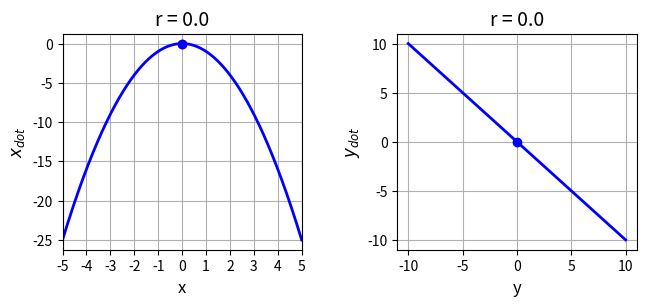
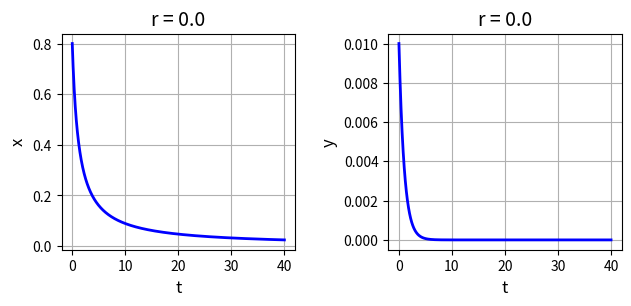
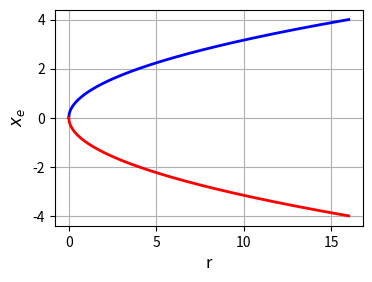
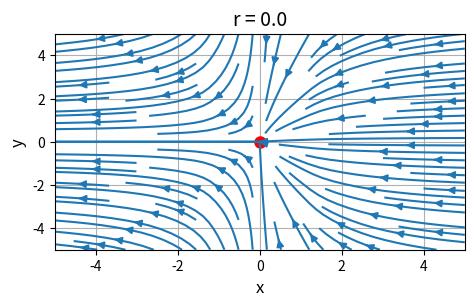
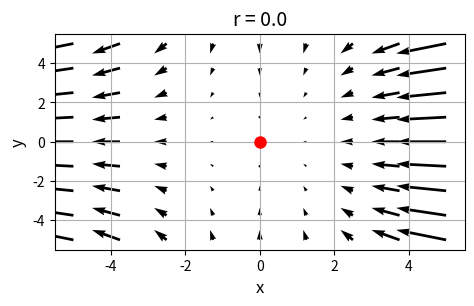
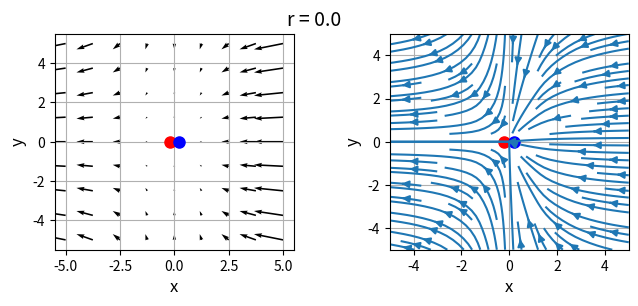

These charts were generated, in order, by the following Python code:
# -*- coding: utf-8 -*-

# cs120.py      Feb 2024
# NONLINEAR [2D] DYNAMICAL SYSTEMS
# FIXED POINTS, STABILITY ANALYSIS, BIFURCATIONS

#Ian Cooper
# https://d-arora.github.io/Doing-Physics-With-Matlab/
# Documentation
#    https://d-arora.github.io/Doing-Physics-With-Matlab/mpDocs/cs120.pdf


# Libraries
import numpy as np
from numpy import pi, sin, cos, linspace 
from numpy.linalg import eig
from scipy.integrate import odeint
import matplotlib.pyplot as plt
import time

tStart = time.time()

#%% FUNCTIONS  Solve ODE for x,y    x = theta   y = omega 
def lorenz(t, state):    
    x, y = state
    dx = r - x**2
    dy = -y
    return [dx, dy]  

r = 0

# x vs xDot   y vs yDot -------------------------------------------------------
y1 = -10; y2 = 10; nY = 599
y = linspace(y1,y2,nY)
yDot = - y

x1 = -5; x2 = 5; nX = 599
x = linspace(x1,x2,nX)
xDot = r - x**2


# Solution ODE for x and y  ---------------------------------------------------
t1 = 0; t2 = 40; nT = 999
t = linspace(t1,t2,nT)
u0 = [0.8,0.01]
sol = odeint(lorenz, u0, t, tfirst=True)
xS = sol[:,0]     
yS = sol[:,1]            


# Phase Portrait quiver plot  -------------------------------------------------
x1 = -5; x2 = 5; nX = 9
xP = linspace(x1,x2,nX)
y1 = -5; y2 = 5; nY = 9
yP = linspace(y1,y2,nX)

xx,yy = np.meshgrid(xP,yP)
xxDot = r - xx**2
yyDot = -yy

# Jacobian matrix and eigenvalues
J = np.array([[0,0],[0,-1]])
Jev, Jef = eig(J)
print(Jev)


#%% GRAPHICS
# FIGURE 1: x vs xDot   y vs yDot
plt.rcParams['font.size'] = 10
plt.rcParams["figure.figsize"] = (7,3)
fig1, axes = plt.subplots(nrows=1, ncols=2)
fig1.subplots_adjust(top = 0.90, bottom = 0.18, left = 0.13,\
                    right = 0.95, hspace = 0.5,wspace=0.40)

    
C = 0   
axes[C].set_xlabel('x',color= 'black',fontsize = 12)
axes[C].set_ylabel('$x_{dot}$',color = 'black',fontsize = 12)
axes[C].set_title('r = %2.1f' % r, fontsize = 14)
axes[C].set_xlim([-5, 5])
axes[C].set_xticks(np.arange(-5,5.1,1))
#axes[R,C].set_ylim([-200, 200])
#axes[R,C].set_yticks(np.arange(-20,81,20))
axes[C].xaxis.grid()
axes[C].yaxis.grid()
axes[C].plot(x, xDot,'b',lw = 2)
axes[C].plot(-np.sqrt(r),0,'ro',ms = 6)
axes[C].plot(np.sqrt(r),0,'bo',ms = 6)

C = 1   
axes[C].set_xlabel('y',color= 'black',fontsize = 12)
axes[C].set_ylabel('$y_{dot}$',color = 'black',fontsize = 12)
axes[C].set_title('r = %2.1f' % r, fontsize = 14)
#axes[R,C].set_xlim([-6, 6])
#axes[R,C].set_ylim([-200, 200])
#axes[R,C].set_xticks(np.arange(-6,7,2))
#axes[R,C].set_yticks(np.arange(-20,81,20))
axes[C].xaxis.grid()
axes[C].yaxis.grid()
axes[C].plot(y, yDot,'b',lw = 2)
axes[C].plot(0,0,'bo',ms = 6)

fig1.savefig('a1.png')

# FIGURE 2: t vs x   t vs y
plt.rcParams['font.size'] = 10
plt.rcParams["figure.figsize"] = (7,3)
fig1, axes = plt.subplots(nrows=1, ncols=2)
fig1.subplots_adjust(top = 0.90, bottom = 0.18, left = 0.15,\
                    right = 0.95, hspace = 0.5,wspace=0.40)

    
C = 0   
axes[C].set_xlabel('t',color= 'black',fontsize = 12)
axes[C].set_ylabel('x',color = 'black',fontsize = 12)
axes[C].set_title('r = %2.1f' % r, fontsize = 14)
#axes[C].set_xlim([-5, 5])
#axes[C].set_xticks(np.arange(-5,5.1,1))
#axes[R,C].set_ylim([-200, 200])
#axes[R,C].set_yticks(np.arange(-20,81,20))
axes[C].xaxis.grid()
axes[C].yaxis.grid()
axes[C].plot(t, xS,'b',lw = 2)

C = 1   
axes[C].set_xlabel('t',color= 'black',fontsize = 12)
axes[C].set_ylabel('y',color = 'black',fontsize = 12)
axes[C].set_title('r = %2.1f' % r, fontsize = 14)
#axes[R,C].set_xlim([-6, 6])
#axes[R,C].set_ylim([-200, 200])
#axes[R,C].set_xticks(np.arange(-6,7,2))
#axes[R,C].set_yticks(np.arange(-20,81,20))
axes[C].xaxis.grid()
axes[C].yaxis.grid()
axes[C].plot(t, yS,'b',lw = 2)
fig1.savefig('a2.png')


# FIGURE 3: x vs y   fixed points as a function of r
xP = linspace(0,16,599)
yPp = np.sqrt(xP); yPm = -yPp

plt.rcParams['font.size'] = 10
plt.rcParams["figure.figsize"] = (4,3)
fig1, axes = plt.subplots(nrows=1, ncols=1)
fig1.subplots_adjust(top = 0.90, bottom = 0.18, left = 0.18,\
                    right = 0.95, hspace = 0.5,wspace=0.40)
  
axes.set_xlabel('r',color= 'black',fontsize = 12)
axes.set_ylabel('$x_e$',color = 'black',fontsize = 12)
#axes.set_xlim([-20, 0])
#axes.set_xticks(np.arange(-20,0.1,5))
#axes[R,C].set_ylim([-200, 200])
#axes[R,C].set_yticks(np.arange(-20,81,20))
axes.xaxis.grid()
axes.yaxis.grid()
axes.plot(xP, yPp,'b',lw = 2)
axes.plot(xP, yPm,'r',lw = 2)
#axes.plot([-20,0], [0,0],'r',lw = 2)
#axes.plot([0,0.0], [0,0],'r',lw = 2)

fig1.savefig('a3.png')


# FIGURE 4: Phase Portrait  quiver plot
plt.rcParams['font.size'] = 10
plt.rcParams["figure.figsize"] = (5,3)
fig1, axes = plt.subplots(nrows=1, ncols=1)
fig1.subplots_adjust(top = 0.90, bottom = 0.18, left = 0.13,\
                    right = 0.95, hspace = 0.5,wspace=0.40)
  
axes.set_xlabel('x',color= 'black',fontsize = 12)
axes.set_ylabel('y',color = 'black',fontsize = 12)
axes.set_title('r = %2.1f' % r, fontsize = 14)
#axes[C].set_xlim([-5, 5])
#axes[C].set_xticks(np.arange(-5,5.1,1))
#axes[R,C].set_ylim([-200, 200])
#axes[R,C].set_yticks(np.arange(-20,81,20))
axes.xaxis.grid()
axes.yaxis.grid()
axes.plot(0,0,'ro',ms = 8)
axes.streamplot(xx,yy,xxDot,yyDot)
fig1.savefig('a4.png')

# FIGURE 5: Phase Portrait  quiver plot
plt.rcParams['font.size'] = 10
plt.rcParams["figure.figsize"] = (5,3)
fig1, axes = plt.subplots(nrows=1, ncols=1)
fig1.subplots_adjust(top = 0.90, bottom = 0.18, left = 0.13,\
                    right = 0.95, hspace = 0.5,wspace=0.40)
  
axes.set_xlabel('x',color= 'black',fontsize = 12)
axes.set_ylabel('y',color = 'black',fontsize = 12)
axes.set_title('r = %2.1f' % r, fontsize = 14)
#axes[C].set_xlim([-5, 5])
#axes[C].set_xticks(np.arange(-5,5.1,1))
#axes[R,C].set_ylim([-200, 200])
#axes[R,C].set_yticks(np.arange(-20,81,20))
axes.xaxis.grid()
axes.yaxis.grid()
axes.quiver(xx,yy,xxDot,yyDot)
axes.plot(0,0,'ro',ms = 8)
fig1.savefig('a5.png')

# FIGURE 6: 
plt.rcParams['font.size'] = 10
plt.rcParams["figure.figsize"] = (7,3)
fig1, axes = plt.subplots(nrows=1, ncols=2)
fig1.subplots_adjust(top = 0.90, bottom = 0.18, left = 0.13,\
                    right = 0.95, hspace = 0.5,wspace=0.40)
fig1.suptitle('r = %2.1f' % r, fontsize = 14)
    
C = 0   
axes[0].set_xlabel('x',color= 'black',fontsize = 12)
axes[0].set_ylabel('y',color = 'black',fontsize = 12)
#axes[0].set_title('r = %2.1f' % r, fontsize = 14)
#axes[C].set_xlim([-5, 5])
#axes[C].set_xticks(np.arange(-5,5.1,1))
#axes[R,C].set_ylim([-200, 200])
#axes[R,C].set_yticks(np.arange(-20,81,20))
axes[0].xaxis.grid()
axes[0].yaxis.grid()
axes[0].quiver(xx,yy,xxDot,yyDot)
axes[0].plot(-0.2,0,'ro',ms = 8)
axes[0].plot(0.2,0,'bo',ms = 8)

C = 1   
axes[1].set_xlabel('x',color= 'black',fontsize = 12)
axes[1].set_ylabel('y',color = 'black',fontsize = 12)
#axes[1].set_title('r = %2.1f' % r, fontsize = 14)
#axes[C].set_xlim([-5, 5])
#axes[C].set_xticks(np.arange(-5,5.1,1))
#axes[R,C].set_ylim([-200, 200])
#axes[R,C].set_yticks(np.arange(-20,81,20))
axes[1].xaxis.grid()
axes[1].yaxis.grid()
axes[1].plot(-0.2,0,'ro',ms = 8)
axes[1].plot(0.2,0,'bo',ms = 8)
axes[1].streamplot(xx,yy,xxDot,yyDot)

fig1.savefig('a6.png')


tExe = time.time() - tStart
print('  ')
print('Execution time')
print(tExe)
